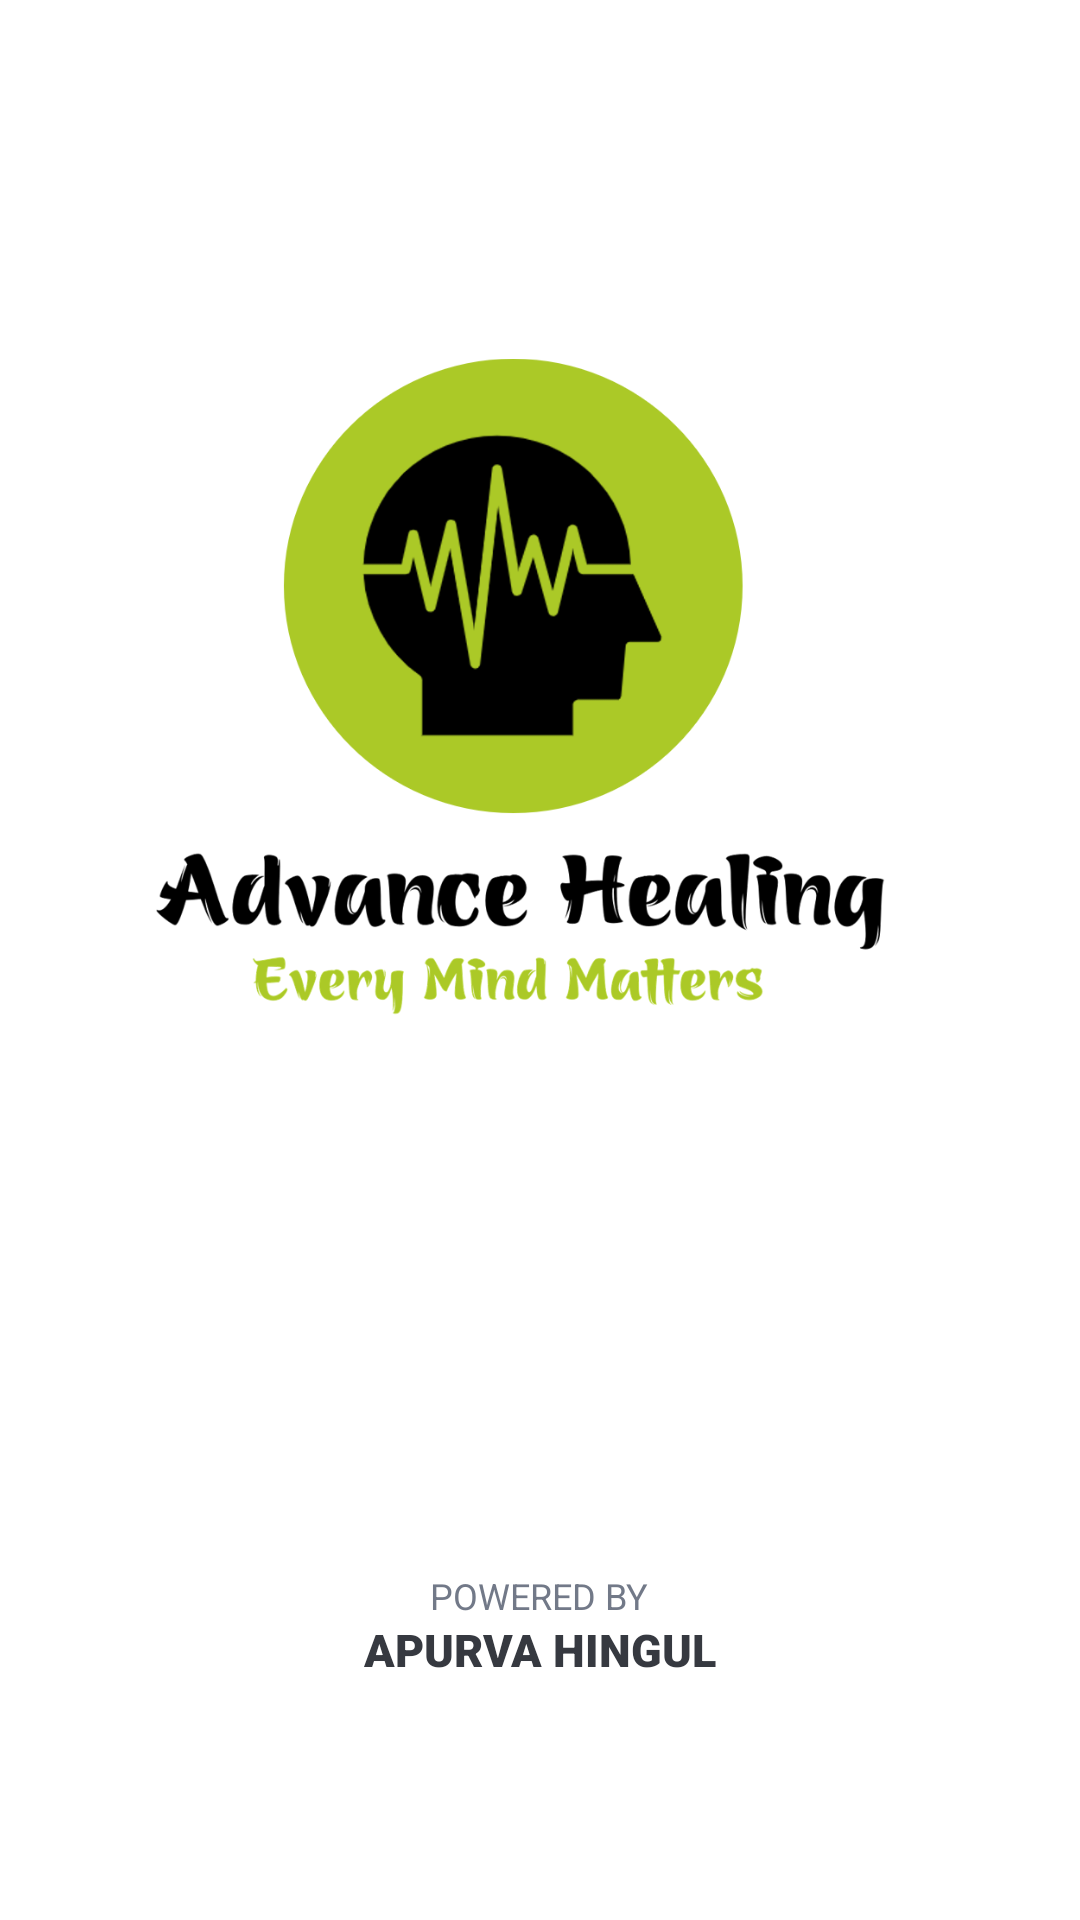

Here is an Android app screen rendered from its layout file. Give the layout XML and the strings, colors and styles it references.
<!-- AndroidManifest.xml: application theme Theme.AdvanceHealing -->
<!-- res/layout/activity_splash_screen.xml -->
<?xml version="1.0" encoding="utf-8"?>
<RelativeLayout
    xmlns:android="http://schemas.android.com/apk/res/android"
    xmlns:tools="http://schemas.android.com/tools"
    xmlns:app="http://schemas.android.com/apk/res-auto"
    android:layout_width="match_parent"
    android:layout_height="match_parent"
    android:background="@color/white"
    tools:context=".SplashScreen">

    <ImageView
        android:layout_width="256dp"
        android:layout_height="242dp"
        android:layout_alignParentBottom="true"
        android:layout_centerInParent="true"
        android:layout_centerHorizontal="true"
        android:layout_marginBottom="290dp"
        android:src="@drawable/my_logo"></ImageView>

    <TextView
        android:layout_width="wrap_content"
        android:layout_height="wrap_content"
        android:layout_marginBottom="100dp"
        android:layout_alignParentBottom="true"
        android:layout_centerHorizontal="true"
        android:fontFamily="sans-serif"
        android:text="POWERED BY"
        android:textColor="#727988"
        android:textAlignment="center"
        android:textSize="12sp">
    </TextView>
    <TextView
        android:layout_width="wrap_content"
        android:layout_height="wrap_content"
        android:layout_alignParentBottom="true"
        android:layout_centerHorizontal="true"
        android:layout_marginBottom="80dp"
        android:fontFamily="sans-serif-black"
        android:text="APURVA HINGUL"
        android:textAlignment="center"
        android:textColor="#363940"
        android:textSize="15sp">
    </TextView>
  </RelativeLayout>
<!-- resources referenced by this layout -->
<resources>
  <color name="white">#FFFFFFFF</color>
  <!-- drawable my_logo: png bitmap (drawable, 110372 bytes) -->
  <style name="Theme.AdvanceHealing" parent="Theme.MaterialComponents.DayNight.DarkActionBar">
          
          <item name="colorPrimary">#4CAF50</item>
          <item name="colorPrimaryVariant">#4CAF50</item>
          <item name="colorOnPrimary">#4CAF50</item>
          
          <item name="colorSecondary">@color/teal_200</item>
          <item name="colorSecondaryVariant">@color/teal_700</item>
          <item name="colorOnSecondary">@color/black</item>
          
          <item name="android:statusBarColor" tools:targetApi="l">?attr/colorPrimaryVariant</item>
          
      </style>
  <color name="teal_200">#FF03DAC5</color>
  <color name="teal_700">#FF018786</color>
  <color name="black">#FF000000</color>
</resources>
